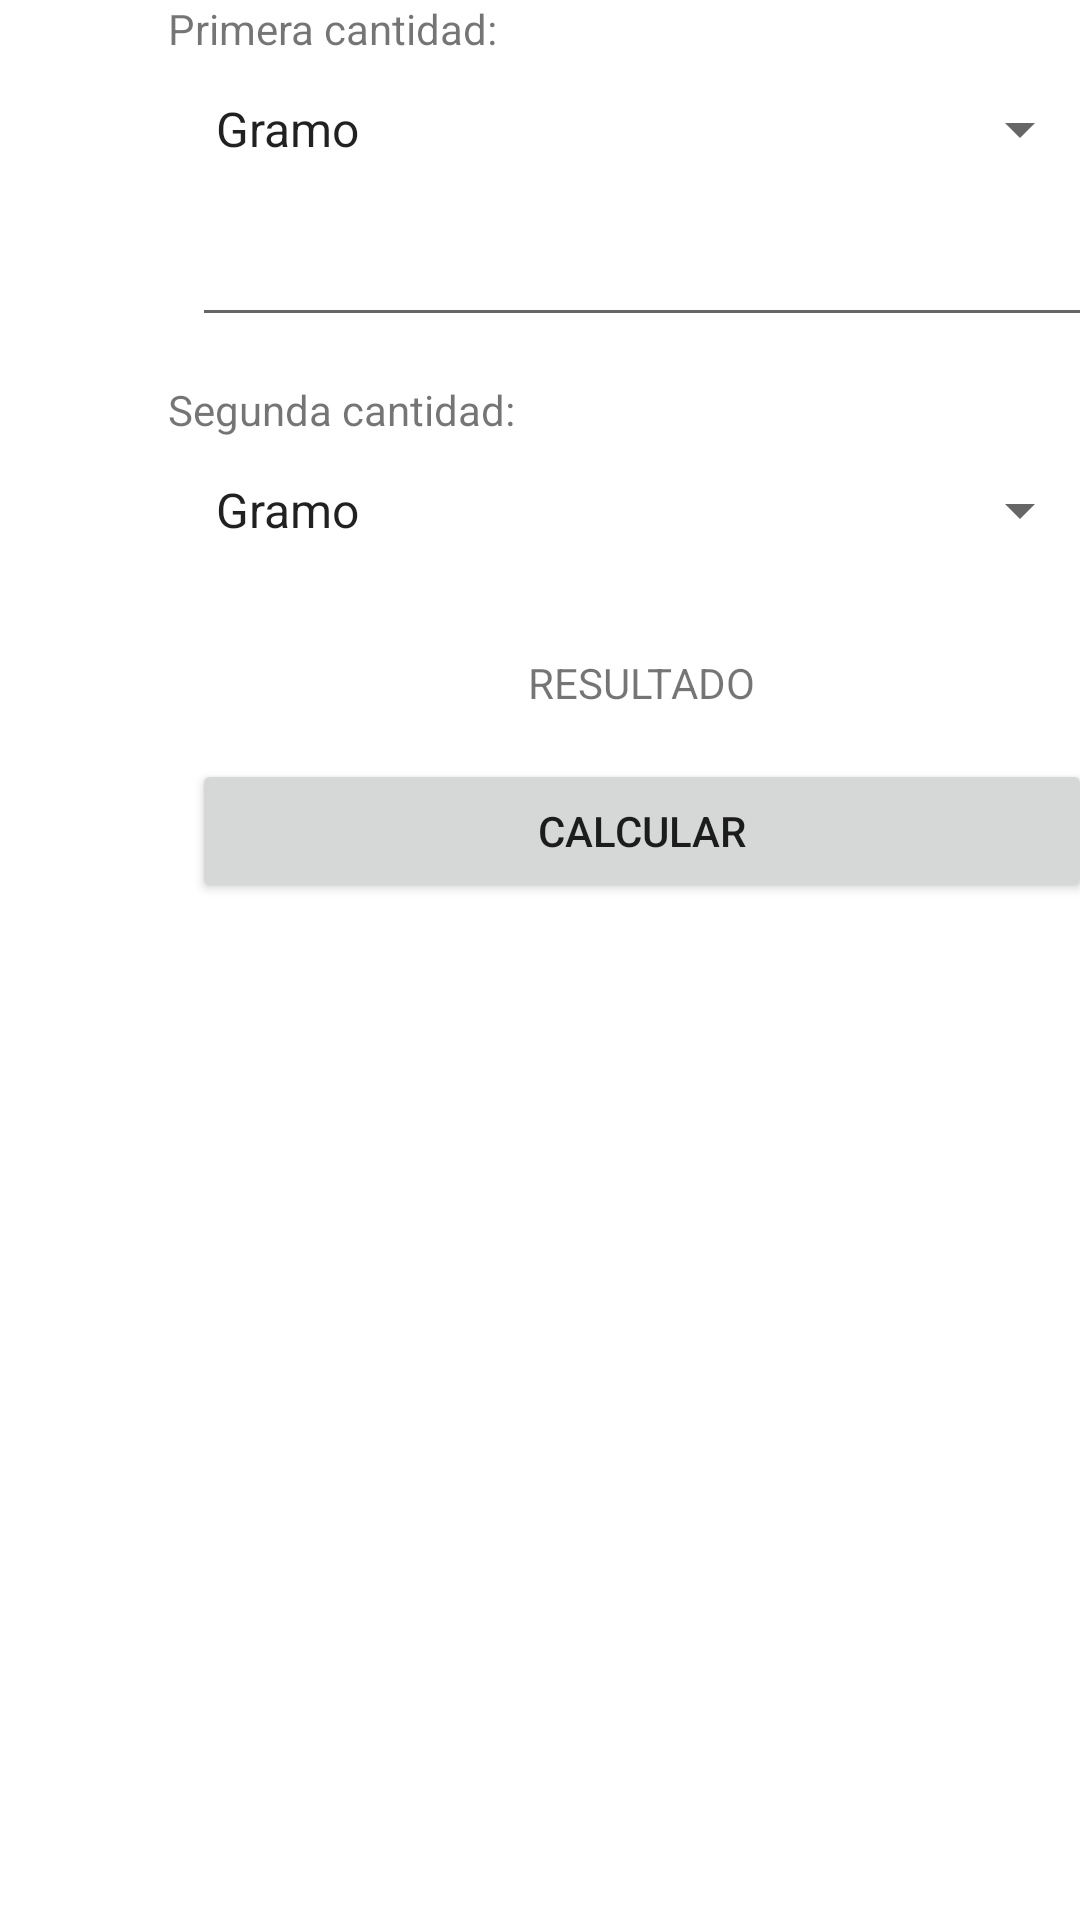

The Android layout XML behind this screen, and the referenced resources:
<!-- AndroidManifest.xml: application theme Theme.MyApplication -->
<!-- res/layout/fragment_peso.xml -->
<?xml version="1.0" encoding="utf-8"?>
<androidx.constraintlayout.widget.ConstraintLayout xmlns:android="http://schemas.android.com/apk/res/android"
    xmlns:app="http://schemas.android.com/apk/res-auto"
    xmlns:tools="http://schemas.android.com/tools"
    android:layout_width="match_parent"
    android:layout_height="match_parent">

    <Spinner
        android:id="@+id/sp_unidad1"
        android:layout_width="300dp"
        android:layout_height="wrap_content"
        android:layout_marginStart="64dp"
        android:layout_marginTop="12dp"
        android:entries="@array/spinnerPeso"
        app:layout_constraintStart_toStartOf="parent"
        app:layout_constraintTop_toBottomOf="@+id/textView2" />

    <Button
        android:id="@+id/btn_calcular"
        android:layout_width="300dp"
        android:layout_height="wrap_content"
        android:layout_marginStart="64dp"
        android:layout_marginTop="16dp"
        android:onClick="Conversion"
        android:text="@string/btnCalcular"
        app:cornerRadius="10dp"
        app:layout_constraintStart_toStartOf="parent"
        app:layout_constraintTop_toBottomOf="@+id/tv_resultado" />

    <EditText
        android:id="@+id/txtvalor1"
        android:layout_width="300dp"
        android:layout_height="wrap_content"
        android:layout_marginStart="64dp"
        android:layout_marginTop="16dp"
        android:ems="10"
        android:inputType="numberDecimal"
        app:layout_constraintStart_toStartOf="parent"
        app:layout_constraintTop_toBottomOf="@+id/sp_unidad1" />

    <TextView
        android:id="@+id/tv_resultado"
        android:layout_width="wrap_content"
        android:layout_height="wrap_content"
        android:layout_marginStart="176dp"
        android:layout_marginTop="36dp"
        android:text="@string/Resultado"
        app:layout_constraintStart_toStartOf="parent"
        app:layout_constraintTop_toBottomOf="@+id/sp_unidad2" />

    <Spinner
        android:id="@+id/sp_unidad2"
        android:layout_width="300dp"
        android:layout_height="wrap_content"
        android:layout_marginStart="64dp"
        android:layout_marginTop="12dp"
        android:entries="@array/spinnerPeso"
        app:layout_constraintStart_toStartOf="parent"
        app:layout_constraintTop_toBottomOf="@+id/textView3" />

    <TextView
        android:id="@+id/textView2"
        android:layout_width="wrap_content"
        android:layout_height="wrap_content"
        android:layout_marginStart="56dp"
        android:text="@string/Instruccion"
        app:layout_constraintStart_toStartOf="parent"
        tools:layout_editor_absoluteY="154dp" />

    <TextView
        android:id="@+id/textView3"
        android:layout_width="wrap_content"
        android:layout_height="wrap_content"
        android:layout_marginStart="56dp"
        android:layout_marginTop="72dp"
        android:text="@string/Instruccion2"
        app:layout_constraintStart_toStartOf="parent"
        app:layout_constraintTop_toBottomOf="@+id/sp_unidad1" />

</androidx.constraintlayout.widget.ConstraintLayout>
<!-- resources referenced by this layout -->
<resources>
  <string-array name="spinnerPeso">
          <item>Gramo</item>
          <item>Miligramo</item>
          <item>Kilogramo</item>
          <item>Onza</item>
          <item>Libra</item>
      </string-array>
  <string name="Instruccion">Primera cantidad:</string>
  <string name="Instruccion2">Segunda cantidad:</string>
  <string name="Resultado">RESULTADO</string>
  <string name="btnCalcular">CALCULAR</string>
  <style name="Theme.MyApplication" parent="Theme.MaterialComponents.DayNight.NoActionBar">
          
          <item name="colorPrimary">@color/colorprimarydark</item>
          <item name="colorPrimaryVariant">@color/purple_700</item>
          <item name="colorOnPrimary">@color/white</item>
          
          <item name="colorSecondary">@color/teal_200</item>
          <item name="colorSecondaryVariant">@color/teal_700</item>
          <item name="colorOnSecondary">@color/black</item>
          
          <item name="android:statusBarColor">?attr/colorPrimaryVariant</item>
          
      </style>
  <color name="colorprimarydark">#FF018786</color>
  <color name="purple_700">#0f97a1</color>
  <color name="white">#FFFFFFFF</color>
  <color name="teal_200">#FF03DAC5</color>
  <color name="teal_700">#DB4437</color>
  <color name="black">#FF000000</color>
</resources>
